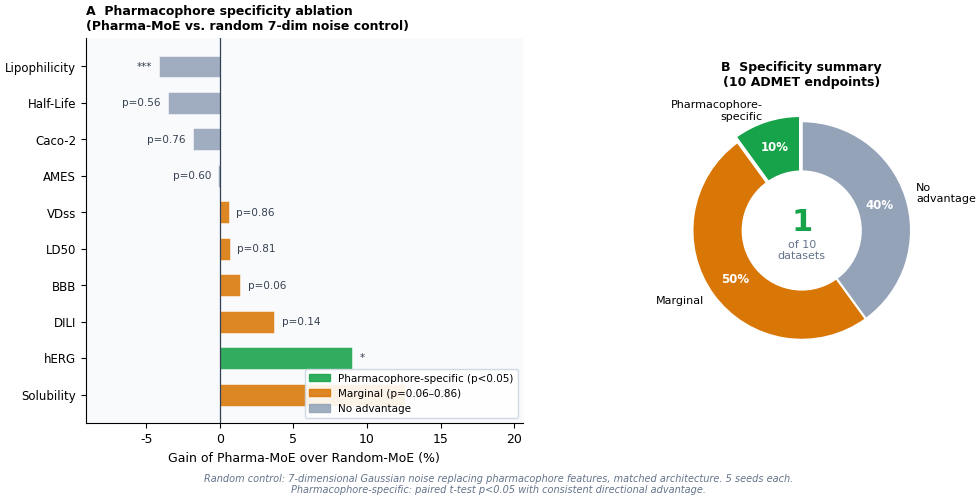

The matplotlib source for this figure:
# Publication Figure 5 — Random ablation specificity
# Also saves corrected random_ablation_results.json
# Run from D:/molprop_project/: python fig5_ablation.py

import matplotlib
matplotlib.use('Agg')
import matplotlib.pyplot as plt
import matplotlib.patches as mpatches
import numpy as np
import json, os

os.makedirs("figures", exist_ok=True)

# ── All 10 dataset results from console output ───────────────────────────
results = {
    "Solubility":    {"pharma": 0.8317, "random": 0.9517, "gain": 12.6,  "p_t": 0.0844, "verdict": "MARGINAL",  "metric": "MAE"},
    "Caco-2":        {"pharma": 0.3647, "random": 0.3582, "gain": -1.8,  "p_t": 0.7617, "verdict": "NO ADV",    "metric": "MAE"},
    "Lipophilicity": {"pharma": 0.5571, "random": 0.5354, "gain": -4.1,  "p_t": 0.0006, "verdict": "NO ADV",    "metric": "MAE"},
    "LD50":          {"pharma": 0.6482, "random": 0.6524, "gain":  0.7,  "p_t": 0.8075, "verdict": "MARGINAL",  "metric": "MAE"},
    "VDss":          {"pharma": 0.4962, "random": 0.4933, "gain":  0.6,  "p_t": 0.8579, "verdict": "MARGINAL",  "metric": "Spearman"},
    "Half-Life":     {"pharma": 0.3152, "random": 0.3266, "gain": -3.5,  "p_t": 0.5585, "verdict": "NO ADV",    "metric": "Spearman"},
    "BBB":           {"pharma": 0.8785, "random": 0.8667, "gain":  1.4,  "p_t": 0.0607, "verdict": "MARGINAL",  "metric": "AUROC"},
    "hERG":          {"pharma": 0.7364, "random": 0.6753, "gain":  9.0,  "p_t": 0.0157, "verdict": "PHARMA",    "metric": "AUROC"},
    "AMES":          {"pharma": 0.8337, "random": 0.8347, "gain": -0.1,  "p_t": 0.6005, "verdict": "NO ADV",    "metric": "AUROC"},
    "DILI":          {"pharma": 0.9300, "random": 0.8969, "gain":  3.7,  "p_t": 0.1406, "verdict": "MARGINAL",  "metric": "AUROC"},
}

# save fixed JSON
with open("random_ablation_results_fixed.json", "w") as f:
    json.dump(results, f, indent=2)
print("✓ random_ablation_results_fixed.json saved")

# ── Color mapping ─────────────────────────────────────────────────────────
PHARMA_COLOR  = '#16A34A'   # green  — pharmacophore specific
MARGINAL_COLOR= '#D97706'   # amber  — marginal
NOADV_COLOR   = '#94A3B8'   # gray   — no advantage
PANEL         = '#F8FAFC'

color_map = {
    "PHARMA":  PHARMA_COLOR,
    "MARGINAL":MARGINAL_COLOR,
    "NO ADV":  NOADV_COLOR,
}

# ── Sort by gain descending ───────────────────────────────────────────────
ds_sorted = sorted(results.keys(), key=lambda d: results[d]["gain"], reverse=True)
gains     = [results[d]["gain"]    for d in ds_sorted]
verdicts  = [results[d]["verdict"] for d in ds_sorted]
p_vals    = [results[d]["p_t"]     for d in ds_sorted]
colors    = [color_map[v]          for v in verdicts]

plt.rcParams.update({
    'font.family': 'DejaVu Sans',
    'font.size': 9,
    'axes.linewidth': 0.8,
    'axes.spines.top': False,
    'axes.spines.right': False,
    'figure.dpi': 300,
    'savefig.dpi': 300,
    'savefig.bbox': 'tight',
    'savefig.pad_inches': 0.05,
})

fig, (ax1, ax2) = plt.subplots(1, 2, figsize=(11, 5),
                                 facecolor='white',
                                 gridspec_kw={'width_ratios': [1.6, 1]})
fig.subplots_adjust(wspace=0.4)

# ── Panel A: horizontal bar chart ────────────────────────────────────────
ax1.set_facecolor(PANEL)
y = np.arange(len(ds_sorted))

bars = ax1.barh(y, gains, color=colors, alpha=0.88,
                height=0.6, edgecolor='white', linewidth=0.4)
ax1.axvline(0, color='#334155', linewidth=0.9)

for i, (g, p, v) in enumerate(zip(gains, p_vals, verdicts)):
    # p-value label
    if p < 0.001:   star = '***'
    elif p < 0.01:  star = '**'
    elif p < 0.05:  star = '*'
    else:           star = f'p={p:.2f}'

    offset = 0.5 if g >= 0 else -0.5
    ha     = 'left' if g >= 0 else 'right'
    ax1.text(g + offset, i, star, ha=ha, va='center',
             fontsize=7.5, color='#374151')

ax1.set_yticks(y)
ax1.set_yticklabels(ds_sorted, fontsize=8.5)
ax1.set_xlabel('Gain of Pharma-MoE over Random-MoE (%)', fontsize=9)
ax1.set_title('A  Pharmacophore specificity ablation\n'
              '(Pharma-MoE vs. random 7-dim noise control)',
              fontsize=9, fontweight='bold', loc='left', pad=6)

pharma_p  = mpatches.Patch(color=PHARMA_COLOR,   alpha=0.88, label='Pharmacophore-specific (p<0.05)')
marginal_p= mpatches.Patch(color=MARGINAL_COLOR,  alpha=0.88, label='Marginal (p=0.06–0.86)')
noadv_p   = mpatches.Patch(color=NOADV_COLOR,     alpha=0.88, label='No advantage')
ax1.legend(handles=[pharma_p, marginal_p, noadv_p],
           fontsize=7.5, loc='lower right',
           framealpha=0.9, edgecolor='#CBD5E1')

ax1.set_xlim(min(gains) - 5, max(gains) + 8)

# ── Panel B: summary donut ───────────────────────────────────────────────
ax2.set_facecolor('white')
n_pharma   = sum(1 for v in verdicts if v == "PHARMA")
n_marginal = sum(1 for v in verdicts if v == "MARGINAL")
n_noadv    = sum(1 for v in verdicts if v == "NO ADV")

pie_labels  = ['Pharmacophore-\nspecific', 'Marginal', 'No\nadvantage']
pie_sizes   = [n_pharma, n_marginal, n_noadv]
pie_colors  = [PHARMA_COLOR, MARGINAL_COLOR, NOADV_COLOR]
pie_explode = [0.05, 0, 0]

wedges, texts, autotexts = ax2.pie(
    pie_sizes,
    labels=pie_labels,
    colors=pie_colors,
    explode=pie_explode,
    autopct='%1.0f%%',
    startangle=90,
    pctdistance=0.75,
    wedgeprops={'edgecolor': 'white', 'linewidth': 1.5},
    textprops={'fontsize': 8},
)
for at in autotexts:
    at.set_fontsize(8.5)
    at.set_fontweight('bold')
    at.set_color('white')

# draw hole
centre_circle = plt.Circle((0, 0), 0.55, fc='white')
ax2.add_artist(centre_circle)
ax2.text(0, 0.08, str(n_pharma),
         ha='center', va='center', fontsize=22, fontweight='bold',
         color=PHARMA_COLOR)
ax2.text(0, -0.18, 'of 10\ndatasets', ha='center', va='center',
         fontsize=8, color='#64748B')

ax2.set_title('B  Specificity summary\n(10 ADMET endpoints)',
              fontsize=9, fontweight='bold', pad=6)

# footnote
fig.text(0.5, -0.03,
         'Random control: 7-dimensional Gaussian noise replacing pharmacophore features, '
         'matched architecture. 5 seeds each.\n'
         'Pharmacophore-specific: paired t-test p<0.05 with consistent directional advantage.',
         ha='center', fontsize=7, color='#64748B', style='italic')

fig.savefig('figures/fig5_ablation.png', facecolor='white')
plt.close()
print("✓ figures/fig5_ablation.png saved")
